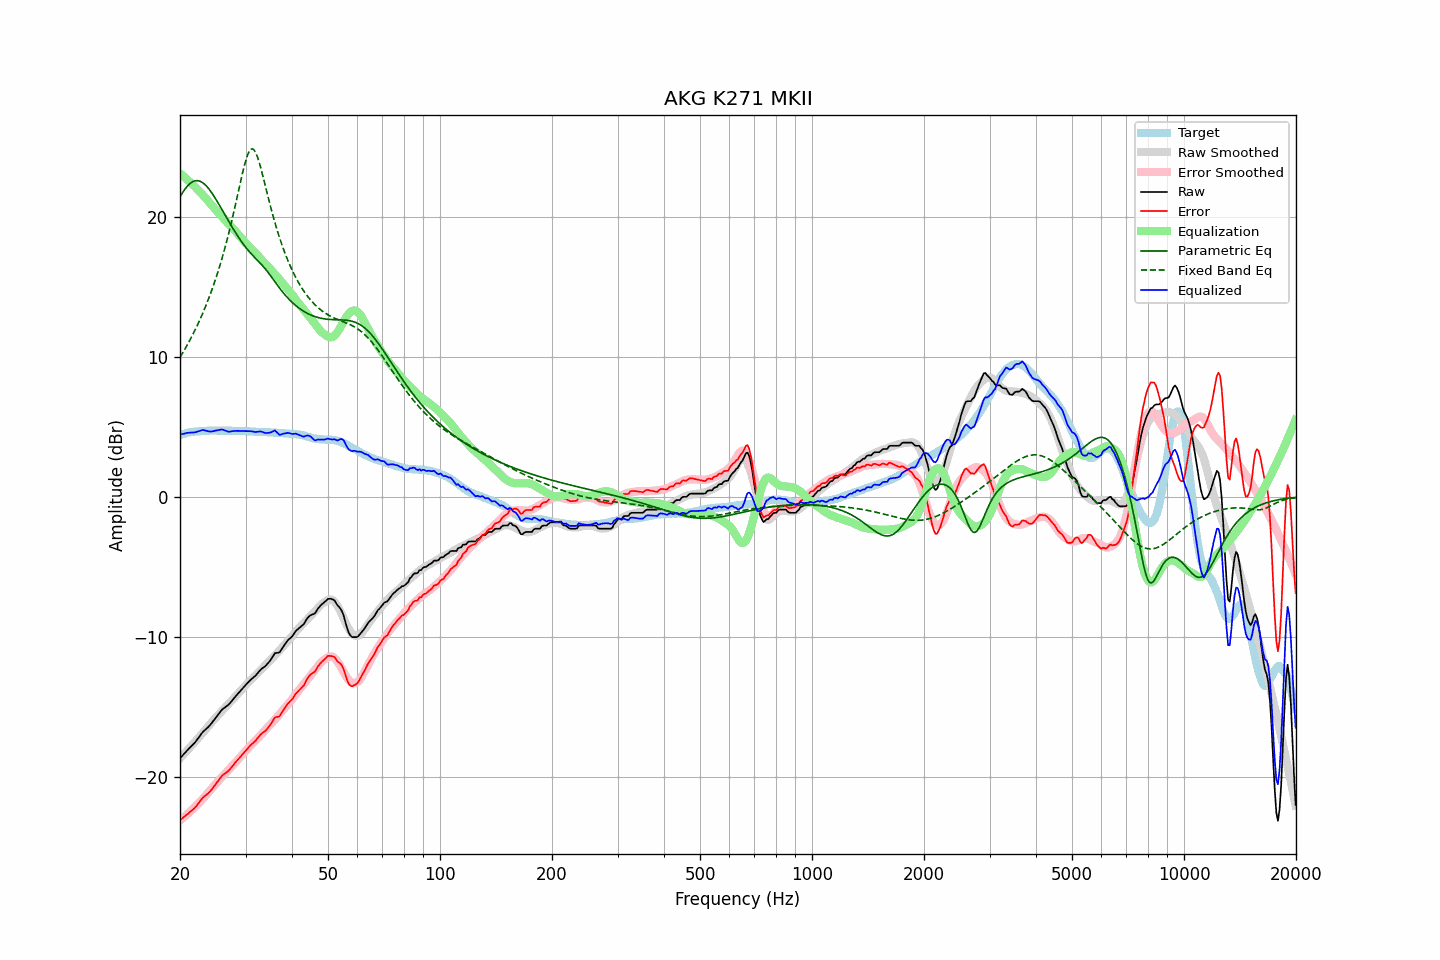

Source data for this figure (header and first rows):
frequency, raw, error, smoothed, error_smoothed, equalization, parametric_eq, fixed_band_eq, equalized_raw, equalized_smoothed, target
20.00, -18.69, -23.11, -18.69, -23.13, 23.13, 21.45, 9.97, 4.45, 4.44, 4.42
20.20, -18.56, -23.02, -18.57, -23.04, 23.04, 21.64, 10.16, 4.48, 4.47, 4.46
20.40, -18.44, -22.93, -18.44, -22.94, 22.94, 21.82, 10.35, 4.50, 4.50, 4.49
20.61, -18.31, -22.83, -18.31, -22.84, 22.84, 21.99, 10.55, 4.53, 4.53, 4.52
20.81, -18.18, -22.74, -18.19, -22.74, 22.74, 22.13, 10.75, 4.56, 4.55, 4.56
21.02, -18.06, -22.66, -18.06, -22.64, 22.64, 22.26, 10.96, 4.58, 4.57, 4.60
21.23, -17.94, -22.55, -17.93, -22.53, 22.53, 22.38, 11.17, 4.59, 4.60, 4.61
21.44, -17.83, -22.46, -17.81, -22.42, 22.42, 22.47, 11.39, 4.60, 4.62, 4.63
21.66, -17.71, -22.36, -17.68, -22.31, 22.31, 22.53, 11.61, 4.60, 4.64, 4.65
21.87, -17.60, -22.25, -17.55, -22.20, 22.20, 22.58, 11.84, 4.61, 4.65, 4.66
22.09, -17.46, -22.13, -17.42, -22.09, 22.09, 22.60, 12.08, 4.63, 4.67, 4.68
22.31, -17.30, -21.97, -17.29, -21.97, 21.97, 22.60, 12.32, 4.68, 4.68, 4.68
22.54, -17.15, -21.84, -17.16, -21.85, 21.85, 22.58, 12.57, 4.70, 4.69, 4.69
22.76, -16.99, -21.68, -17.03, -21.73, 21.73, 22.53, 12.83, 4.75, 4.70, 4.70
22.99, -16.83, -21.52, -16.90, -21.61, 21.61, 22.47, 13.09, 4.78, 4.71, 4.70
23.22, -16.72, -21.42, -16.77, -21.48, 21.48, 22.38, 13.36, 4.77, 4.71, 4.70
23.45, -16.62, -21.33, -16.63, -21.35, 21.35, 22.27, 13.64, 4.74, 4.72, 4.71
23.69, -16.52, -21.24, -16.49, -21.22, 21.22, 22.15, 13.93, 4.70, 4.72, 4.72
23.92, -16.41, -21.14, -16.35, -21.08, 21.08, 22.01, 14.23, 4.68, 4.73, 4.73
24.16, -16.28, -21.02, -16.21, -20.94, 20.94, 21.86, 14.53, 4.67, 4.73, 4.74
24.40, -16.13, -20.88, -16.08, -20.81, 20.81, 21.69, 14.85, 4.68, 4.73, 4.75
24.65, -15.98, -20.72, -15.94, -20.68, 20.68, 21.52, 15.18, 4.70, 4.74, 4.74
24.89, -15.82, -20.55, -15.82, -20.56, 20.56, 21.34, 15.52, 4.74, 4.74, 4.74
25.14, -15.68, -20.41, -15.69, -20.43, 20.43, 21.15, 15.87, 4.75, 4.74, 4.74
25.39, -15.53, -20.26, -15.57, -20.31, 20.31, 20.95, 16.23, 4.78, 4.74, 4.74
25.65, -15.38, -20.11, -15.44, -20.18, 20.18, 20.76, 16.61, 4.80, 4.74, 4.74
25.91, -15.23, -19.95, -15.31, -20.05, 20.05, 20.56, 17.00, 4.82, 4.74, 4.72
26.16, -15.13, -19.86, -15.18, -19.92, 19.92, 20.36, 17.40, 4.79, 4.73, 4.73
26.43, -15.05, -19.78, -15.06, -19.79, 19.79, 20.16, 17.82, 4.74, 4.73, 4.73
26.69, -14.96, -19.69, -14.94, -19.66, 19.66, 19.95, 18.25, 4.71, 4.73, 4.73
26.96, -14.88, -19.61, -14.82, -19.54, 19.54, 19.76, 18.70, 4.66, 4.72, 4.73
27.23, -14.76, -19.49, -14.70, -19.42, 19.42, 19.56, 19.16, 4.66, 4.72, 4.73
27.50, -14.62, -19.34, -14.58, -19.30, 19.30, 19.36, 19.64, 4.68, 4.72, 4.73
27.77, -14.48, -19.19, -14.46, -19.18, 19.18, 19.17, 20.13, 4.70, 4.72, 4.71
28.05, -14.35, -19.06, -14.34, -19.05, 19.05, 18.99, 20.63, 4.71, 4.72, 4.71
28.33, -14.21, -18.91, -14.21, -18.93, 18.93, 18.80, 21.15, 4.72, 4.71, 4.70
28.62, -14.08, -18.79, -14.09, -18.80, 18.80, 18.63, 21.67, 4.72, 4.71, 4.71
28.90, -13.95, -18.66, -13.96, -18.67, 18.67, 18.45, 22.19, 4.72, 4.71, 4.71
29.19, -13.82, -18.51, -13.83, -18.53, 18.53, 18.29, 22.71, 4.72, 4.70, 4.70
29.48, -13.69, -18.39, -13.70, -18.40, 18.40, 18.13, 23.20, 4.71, 4.70, 4.70
29.78, -13.56, -18.26, -13.57, -18.27, 18.27, 17.97, 23.67, 4.71, 4.70, 4.70
30.08, -13.44, -18.14, -13.45, -18.14, 18.14, 17.82, 24.08, 4.70, 4.69, 4.70
30.38, -13.31, -18.00, -13.32, -18.01, 18.01, 17.68, 24.43, 4.70, 4.69, 4.69
30.68, -13.19, -17.87, -13.20, -17.88, 17.88, 17.55, 24.69, 4.69, 4.68, 4.69
30.99, -13.07, -17.74, -13.08, -17.76, 17.76, 17.42, 24.84, 4.69, 4.68, 4.67
31.30, -12.97, -17.64, -12.97, -17.64, 17.64, 17.29, 24.88, 4.67, 4.67, 4.67
31.61, -12.88, -17.55, -12.86, -17.53, 17.53, 17.17, 24.81, 4.65, 4.67, 4.67
31.93, -12.78, -17.44, -12.75, -17.41, 17.41, 17.05, 24.63, 4.63, 4.66, 4.66
32.24, -12.65, -17.29, -12.65, -17.30, 17.30, 16.93, 24.36, 4.65, 4.65, 4.64
32.57, -12.51, -17.15, -12.53, -17.18, 17.18, 16.81, 24.02, 4.67, 4.65, 4.64
32.89, -12.38, -17.02, -12.41, -17.05, 17.05, 16.69, 23.62, 4.67, 4.64, 4.64
33.22, -12.27, -16.90, -12.28, -16.92, 16.92, 16.57, 23.19, 4.65, 4.64, 4.64
33.55, -12.19, -16.82, -12.16, -16.79, 16.79, 16.44, 22.73, 4.61, 4.63, 4.63
33.89, -12.11, -16.74, -12.05, -16.67, 16.67, 16.30, 22.27, 4.56, 4.62, 4.63
34.23, -11.99, -16.61, -11.93, -16.55, 16.55, 16.16, 21.80, 4.56, 4.62, 4.63
34.57, -11.86, -16.47, -11.82, -16.43, 16.43, 16.01, 21.34, 4.57, 4.61, 4.61
34.92, -11.72, -16.33, -11.70, -16.31, 16.31, 15.86, 20.89, 4.59, 4.61, 4.61
35.27, -11.55, -16.15, -11.58, -16.18, 16.18, 15.70, 20.45, 4.63, 4.60, 4.60
35.62, -11.37, -15.96, -11.46, -16.06, 16.06, 15.55, 20.03, 4.69, 4.60, 4.59
35.97, -11.18, -15.76, -11.34, -15.93, 15.93, 15.39, 19.62, 4.75, 4.59, 4.59
... 635 more rows
